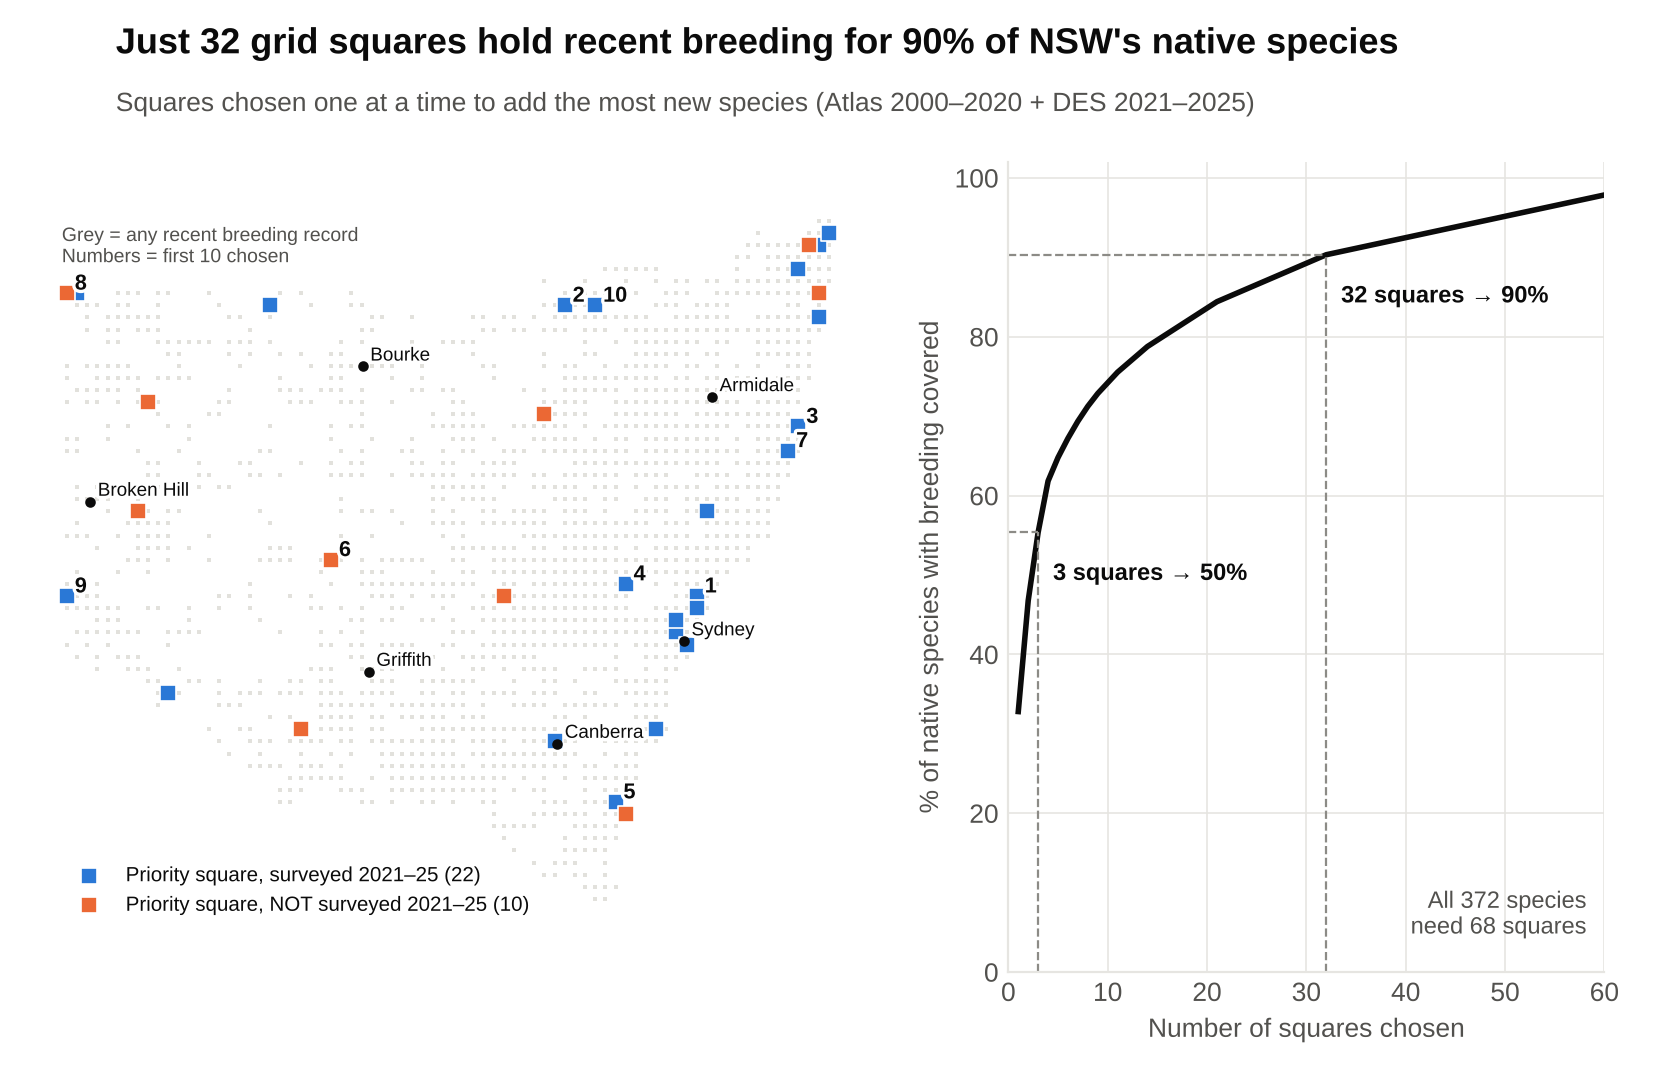

The file beside this chart, header and first rows:
square, new_species, species_breeding, cum_share, rank, lat, lon, place, surveyed_2021_25
331515125, 122, 122, 0.328, 1, -33.25, 151.4, near Gosford, True
291514915, 52, 103, 0.4677, 2, -29.25, 149.2, near Moree, True
305515305, 32, 116, 0.5538, 3, -30.92, 153.1, near Kempsey, True
330515015, 24, 66, 0.6183, 4, -33.08, 150.2, near Lithgow, True
360515005, 11, 99, 0.6478, 5, -36.08, 150.1, near Batemans Bay, True
324514525, 9, 46, 0.672, 6, -32.75, 145.4, near Ivanhoe, False
311515255, 8, 95, 0.6935, 7, -31.25, 152.9, near Port Macquarie, True
290514105, 7, 13, 0.7124, 8, -29.08, 141.1, near Tibooburra, False
331514105, 6, 14, 0.7285, 9, -33.25, 141.1, near Wentworth, True
291514945, 5, 89, 0.7419, 10, -29.25, 149.8, near Moree, True
351514905, 5, 90, 0.7554, 11, -35.25, 149.1, Canberra, True
350515045, 4, 84, 0.7661, 12, -35.08, 150.8, near Nowra, True
332515125, 4, 89, 0.7769, 13, -33.42, 151.4, Gosford, True
292515325, 4, 30, 0.7876, 14, -29.42, 153.4, near Grafton, True
291514425, 3, 29, 0.7957, 15, -29.25, 144.4, near Bourke, True
361515015, 3, 10, 0.8038, 16, -36.25, 150.2, near Bega, False
334515105, 3, 85, 0.8118, 17, -33.75, 151.1, near Sydney, True
282515325, 3, 68, 0.8199, 18, -28.42, 153.4, near Lismore, True
281515335, 3, 100, 0.828, 19, -28.25, 153.6, near Ballina, True
290515325, 3, 59, 0.836, 20, -29.08, 153.4, near Ballina, False
290514115, 3, 15, 0.8441, 21, -29.08, 141.2, near Tibooburra, True
303514225, 2, 10, 0.8495, 22, -30.58, 142.4, near Tibooburra, False
343514245, 2, 5, 0.8548, 23, -34.58, 142.8, near Balranald, True
320514215, 2, 25, 0.8602, 24, -32.08, 142.2, near Menindee, False
331514815, 2, 60, 0.8656, 25, -33.25, 148.2, Parkes, False
335515115, 2, 59, 0.871, 26, -33.92, 151.2, Sydney, True
282515315, 2, 27, 0.8763, 27, -28.42, 153.2, near Lismore, False
284515305, 2, 53, 0.8817, 28, -28.75, 153.1, near Lismore, True
350514455, 2, 3, 0.8871, 29, -35.08, 144.9, near Deniliquin, False
320515135, 2, 17, 0.8925, 30, -32.08, 151.6, near Singleton, True
333515105, 2, 28, 0.8978, 31, -33.58, 151.1, near Gosford, True
304514855, 2, 9, 0.9032, 32, -30.75, 148.9, near Coonamble, False
294514725, 1, 8, 0.9059, 33, -29.75, 147.4, near Brewarrina, True
320514625, 1, 43, 0.9086, 34, -32.08, 146.4, near Cobar, False
331514505, 1, 4, 0.9113, 35, -33.25, 145.1, near Ivanhoe, False
284515045, 1, 11, 0.914, 36, -28.75, 150.8, near Inverell, False
305514745, 1, 7, 0.9167, 37, -30.92, 147.8, near Coonamble, True
300514555, 1, 12, 0.9194, 38, -30.08, 145.9, Bourke, True
325514515, 1, 5, 0.922, 39, -32.92, 145.2, near Ivanhoe, False
363514815, 1, 5, 0.9247, 40, -36.58, 148.2, near Jindabyne, False
343514605, 1, 15, 0.9274, 41, -34.58, 146.1, near Leeton, False
324515215, 1, 30, 0.9301, 42, -32.75, 152.2, near Newcastle, True
304515235, 1, 16, 0.9328, 43, -30.75, 152.6, near Kempsey, False
283515315, 1, 20, 0.9355, 44, -28.58, 153.2, near Lismore, False
283515255, 1, 27, 0.9382, 45, -28.58, 152.9, near Lismore, True
304515255, 1, 94, 0.9409, 46, -30.75, 152.9, near Kempsey, True
285515335, 1, 36, 0.9435, 47, -28.92, 153.6, Ballina, False
325515145, 1, 93, 0.9462, 48, -32.92, 151.8, Newcastle, True
322515215, 1, 75, 0.9489, 49, -32.42, 152.2, near Taree, True
330515125, 1, 72, 0.9516, 50, -33.08, 151.4, near Newcastle, True
305515225, 1, 20, 0.9543, 51, -30.92, 152.4, near Kempsey, False
343515055, 1, 49, 0.957, 52, -34.58, 150.9, near Wollongong, False
285515305, 1, 19, 0.9597, 53, -28.92, 153.1, near Lismore, False
351514915, 1, 45, 0.9624, 54, -35.25, 149.2, Queanbeyan, False
343515025, 1, 43, 0.9651, 55, -34.58, 150.4, near Nowra, True
343514935, 1, 11, 0.9677, 56, -34.58, 149.6, near Goulburn, False
330514605, 1, 5, 0.9704, 57, -33.08, 146.1, near Condobolin, True
342514605, 1, 5, 0.9731, 58, -34.42, 146.1, Griffith, False
303514155, 1, 4, 0.9758, 59, -30.58, 141.9, near Tibooburra, False
343514255, 1, 6, 0.9785, 60, -34.58, 142.9, near Balranald, False
... 8 more rows
